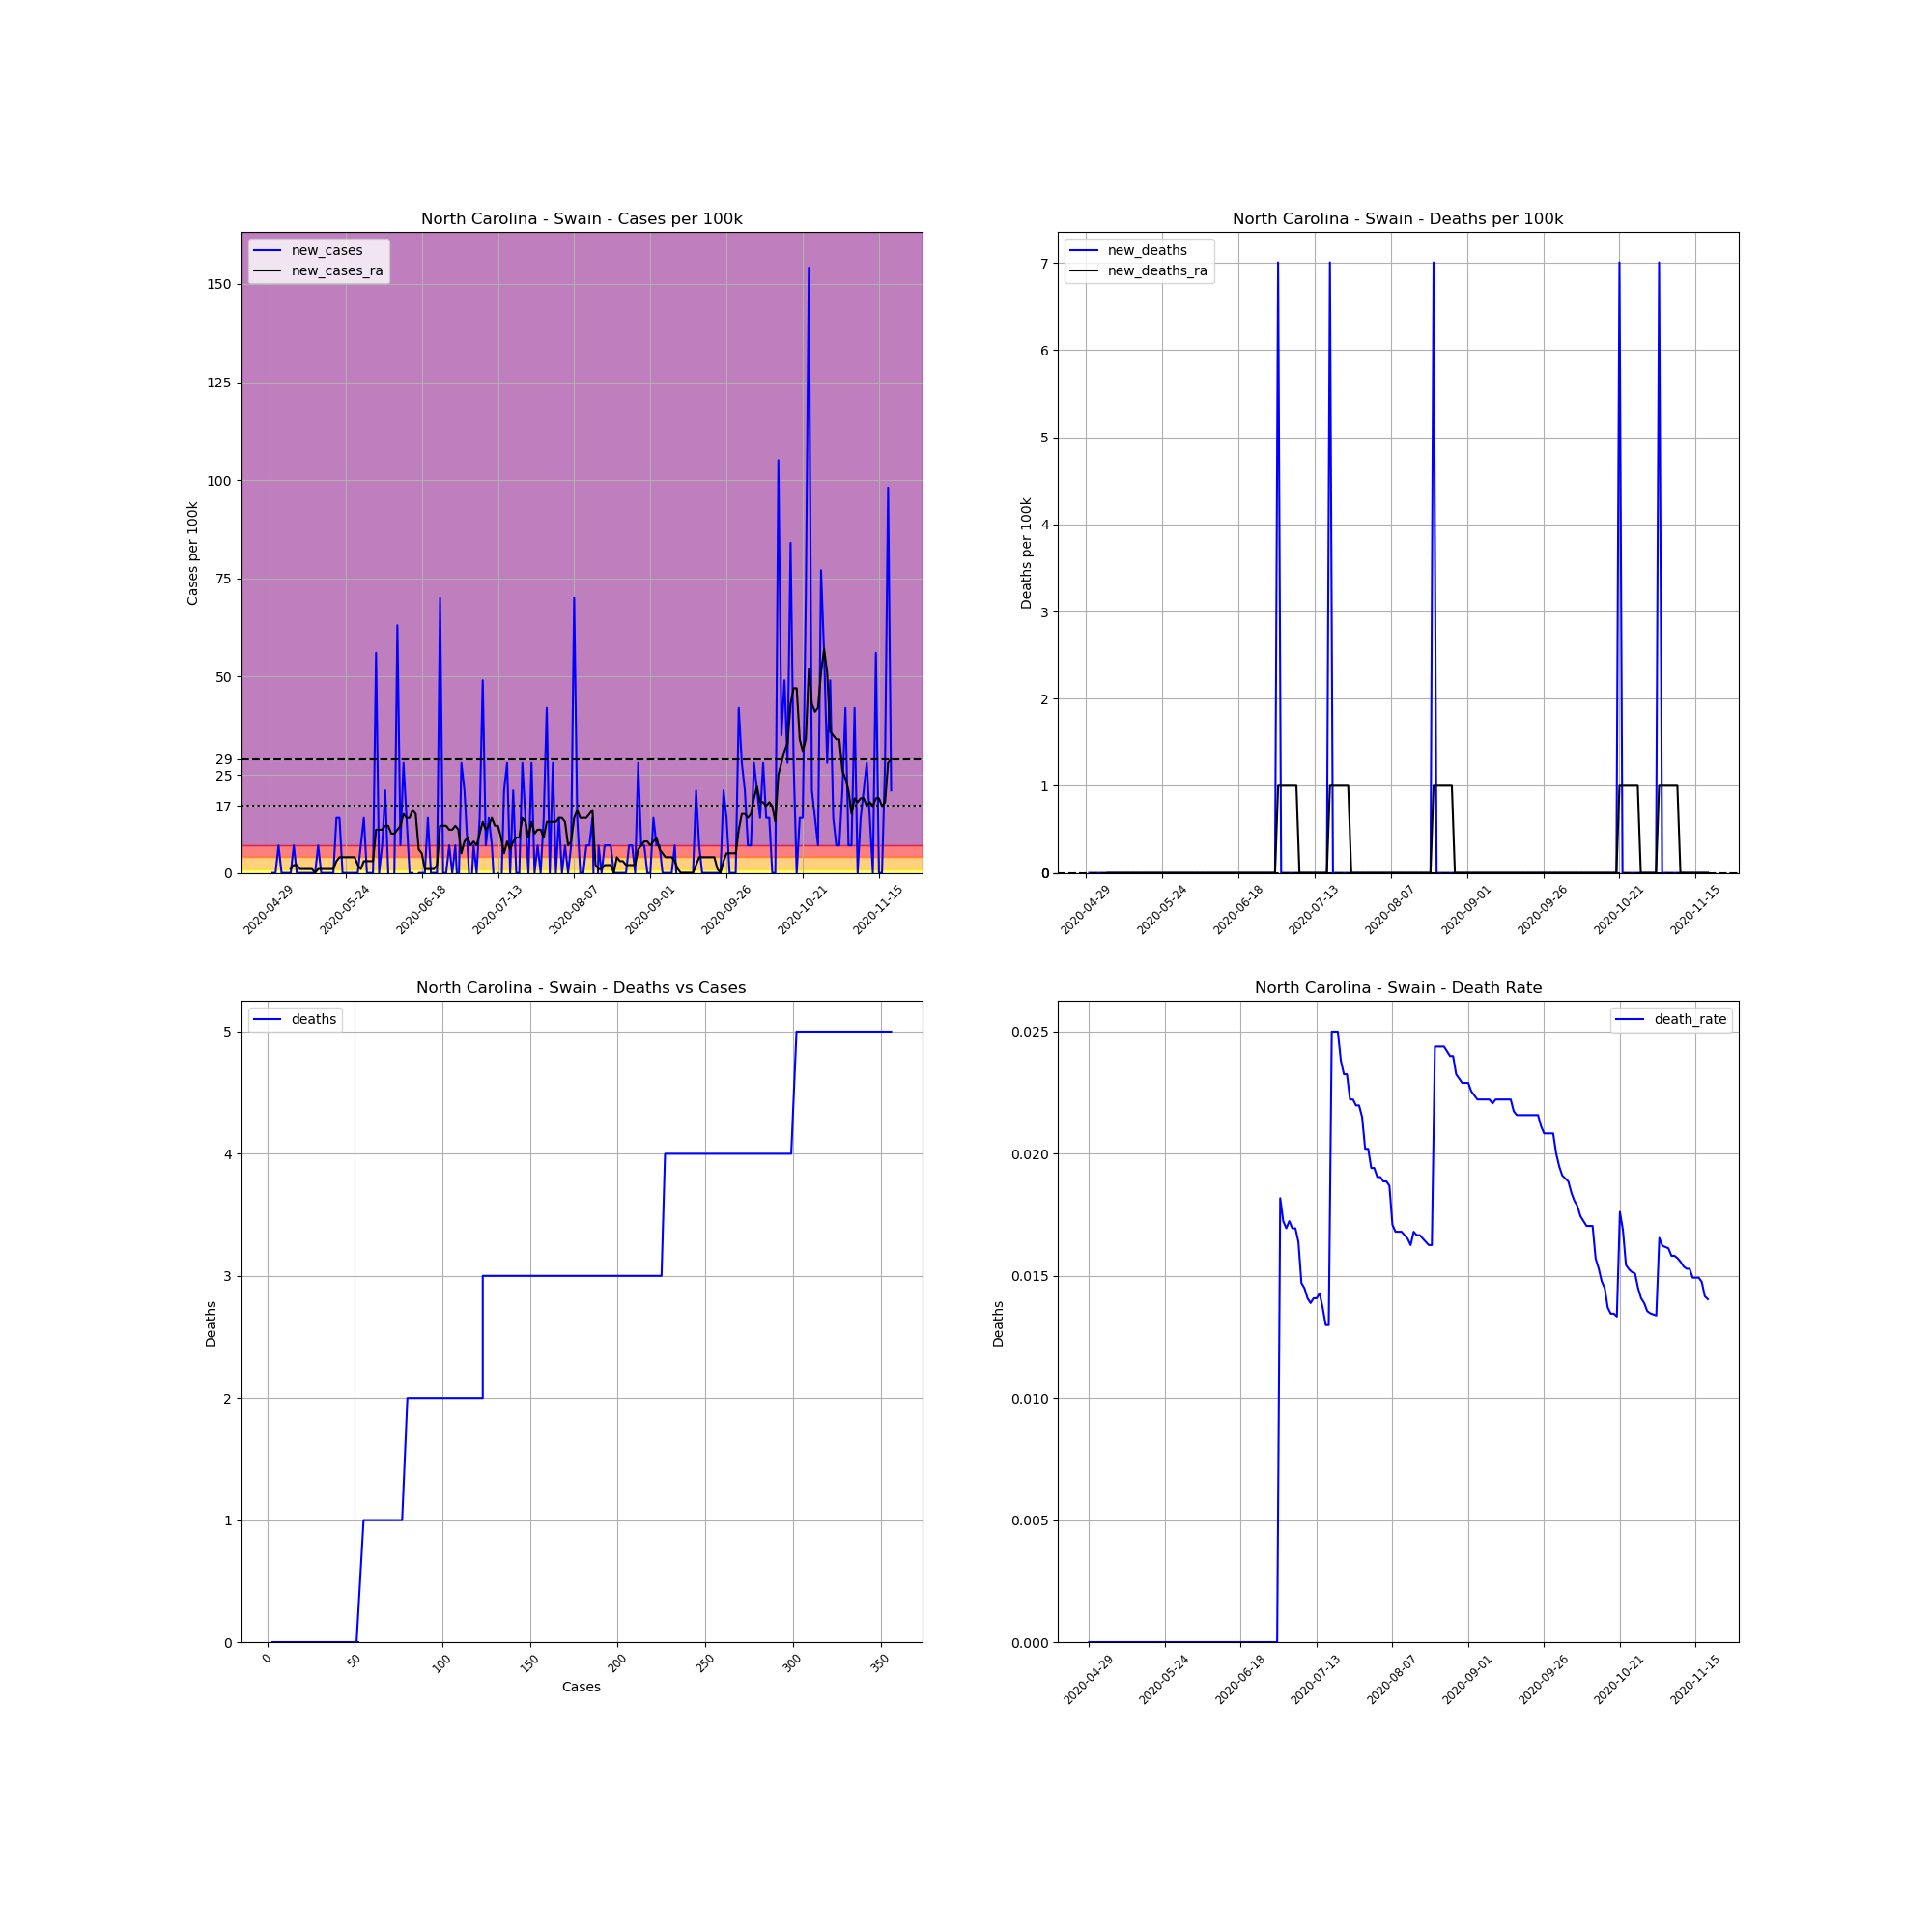

Values plotted in this chart, from the file beside it:
, date, county, state, fips, cases, deaths, COUNTY, STNAME, CTYNAME, POPESTIMATE2019, cases_per_100k, deaths_per_100k, death_rate, new_cases, new_deaths, new_cases_ra, new_deaths_ra
674341, 2020-04-29, Swain, North Carolina, 37173, 3, 0, 173, North Carolina, Swain, 14271, 21.02, 0.0, 0.0, , , , 
674342, 2020-04-30, Swain, North Carolina, 37173, 3, 0, 173, North Carolina, Swain, 14271, 21.02, 0.0, 0.0, 0.0, 0.0, , 
674343, 2020-05-01, Swain, North Carolina, 37173, 3, 0, 173, North Carolina, Swain, 14271, 21.02, 0.0, 0.0, 0.0, 0.0, , 
674344, 2020-05-02, Swain, North Carolina, 37173, 4, 0, 173, North Carolina, Swain, 14271, 28.03, 0.0, 0.0, 7.007, 0.0, , 
674345, 2020-05-03, Swain, North Carolina, 37173, 4, 0, 173, North Carolina, Swain, 14271, 28.03, 0.0, 0.0, 0.0, 0.0, , 
674346, 2020-05-04, Swain, North Carolina, 37173, 4, 0, 173, North Carolina, Swain, 14271, 28.03, 0.0, 0.0, 0.0, 0.0, , 
674347, 2020-05-05, Swain, North Carolina, 37173, 4, 0, 173, North Carolina, Swain, 14271, 28.03, 0.0, 0.0, 0.0, 0.0, , 
674348, 2020-05-06, Swain, North Carolina, 37173, 4, 0, 173, North Carolina, Swain, 14271, 28.03, 0.0, 0.0, 0.0, 0.0, 1.001, 0.0
674349, 2020-05-07, Swain, North Carolina, 37173, 5, 0, 173, North Carolina, Swain, 14271, 35.04, 0.0, 0.0, 7.007, 0.0, 2.002, 0.0
674350, 2020-05-08, Swain, North Carolina, 37173, 5, 0, 173, North Carolina, Swain, 14271, 35.04, 0.0, 0.0, 0.0, 0.0, 2.002, 0.0
674351, 2020-05-09, Swain, North Carolina, 37173, 5, 0, 173, North Carolina, Swain, 14271, 35.04, 0.0, 0.0, 0.0, 0.0, 1.001, 0.0
674352, 2020-05-10, Swain, North Carolina, 37173, 5, 0, 173, North Carolina, Swain, 14271, 35.04, 0.0, 0.0, 0.0, 0.0, 1.001, 0.0
674353, 2020-05-11, Swain, North Carolina, 37173, 5, 0, 173, North Carolina, Swain, 14271, 35.04, 0.0, 0.0, 0.0, 0.0, 1.001, 0.0
674354, 2020-05-12, Swain, North Carolina, 37173, 5, 0, 173, North Carolina, Swain, 14271, 35.04, 0.0, 0.0, 0.0, 0.0, 1.001, 0.0
674355, 2020-05-13, Swain, North Carolina, 37173, 5, 0, 173, North Carolina, Swain, 14271, 35.04, 0.0, 0.0, 0.0, 0.0, 1.001, 0.0
674356, 2020-05-14, Swain, North Carolina, 37173, 5, 0, 173, North Carolina, Swain, 14271, 35.04, 0.0, 0.0, 0.0, 0.0, 0.0, 0.0
674357, 2020-05-15, Swain, North Carolina, 37173, 6, 0, 173, North Carolina, Swain, 14271, 42.04, 0.0, 0.0, 7.007, 0.0, 1.001, 0.0
674358, 2020-05-16, Swain, North Carolina, 37173, 6, 0, 173, North Carolina, Swain, 14271, 42.04, 0.0, 0.0, 0.0, 0.0, 1.001, 0.0
674359, 2020-05-17, Swain, North Carolina, 37173, 6, 0, 173, North Carolina, Swain, 14271, 42.04, 0.0, 0.0, 0.0, 0.0, 1.001, 0.0
674360, 2020-05-18, Swain, North Carolina, 37173, 6, 0, 173, North Carolina, Swain, 14271, 42.04, 0.0, 0.0, 0.0, 0.0, 1.001, 0.0
674361, 2020-05-19, Swain, North Carolina, 37173, 6, 0, 173, North Carolina, Swain, 14271, 42.04, 0.0, 0.0, 0.0, 0.0, 1.001, 0.0
674362, 2020-05-20, Swain, North Carolina, 37173, 6, 0, 173, North Carolina, Swain, 14271, 42.04, 0.0, 0.0, 0.0, 0.0, 1.001, 0.0
674363, 2020-05-21, Swain, North Carolina, 37173, 8, 0, 173, North Carolina, Swain, 14271, 56.06, 0.0, 0.0, 14.01, 0.0, 3.003, 0.0
674364, 2020-05-22, Swain, North Carolina, 37173, 10, 0, 173, North Carolina, Swain, 14271, 70.07, 0.0, 0.0, 14.01, 0.0, 4.004, 0.0
674365, 2020-05-23, Swain, North Carolina, 37173, 10, 0, 173, North Carolina, Swain, 14271, 70.07, 0.0, 0.0, 0.0, 0.0, 4.004, 0.0
674366, 2020-05-24, Swain, North Carolina, 37173, 10, 0, 173, North Carolina, Swain, 14271, 70.07, 0.0, 0.0, 0.0, 0.0, 4.004, 0.0
674367, 2020-05-25, Swain, North Carolina, 37173, 10, 0, 173, North Carolina, Swain, 14271, 70.07, 0.0, 0.0, 0.0, 0.0, 4.004, 0.0
674368, 2020-05-26, Swain, North Carolina, 37173, 10, 0, 173, North Carolina, Swain, 14271, 70.07, 0.0, 0.0, 0.0, 0.0, 4.004, 0.0
674369, 2020-05-27, Swain, North Carolina, 37173, 10, 0, 173, North Carolina, Swain, 14271, 70.07, 0.0, 0.0, 0.0, 0.0, 4.004, 0.0
674370, 2020-05-28, Swain, North Carolina, 37173, 10, 0, 173, North Carolina, Swain, 14271, 70.07, 0.0, 0.0, 0.0, 0.0, 2.002, 0.0
674371, 2020-05-29, Swain, North Carolina, 37173, 11, 0, 173, North Carolina, Swain, 14271, 77.08, 0.0, 0.0, 7.007, 0.0, 1.001, 0.0
674372, 2020-05-30, Swain, North Carolina, 37173, 13, 0, 173, North Carolina, Swain, 14271, 91.09, 0.0, 0.0, 14.01, 0.0, 3.003, 0.0
674373, 2020-05-31, Swain, North Carolina, 37173, 13, 0, 173, North Carolina, Swain, 14271, 91.09, 0.0, 0.0, 0.0, 0.0, 3.003, 0.0
674374, 2020-06-01, Swain, North Carolina, 37173, 13, 0, 173, North Carolina, Swain, 14271, 91.09, 0.0, 0.0, 0.0, 0.0, 3.003, 0.0
674375, 2020-06-02, Swain, North Carolina, 37173, 13, 0, 173, North Carolina, Swain, 14271, 91.09, 0.0, 0.0, 0.0, 0.0, 3.003, 0.0
674376, 2020-06-03, Swain, North Carolina, 37173, 21, 0, 173, North Carolina, Swain, 14271, 147.2, 0.0, 0.0, 56.06, 0.0, 11.01, 0.0
674377, 2020-06-04, Swain, North Carolina, 37173, 21, 0, 173, North Carolina, Swain, 14271, 147.2, 0.0, 0.0, 0.0, 0.0, 11.01, 0.0
674378, 2020-06-05, Swain, North Carolina, 37173, 22, 0, 173, North Carolina, Swain, 14271, 154.2, 0.0, 0.0, 7.007, 0.0, 11.01, 0.0
674379, 2020-06-06, Swain, North Carolina, 37173, 25, 0, 173, North Carolina, Swain, 14271, 175.2, 0.0, 0.0, 21.02, 0.0, 12.01, 0.0
674380, 2020-06-07, Swain, North Carolina, 37173, 25, 0, 173, North Carolina, Swain, 14271, 175.2, 0.0, 0.0, 0.0, 0.0, 12.01, 0.0
674381, 2020-06-08, Swain, North Carolina, 37173, 23, 0, 173, North Carolina, Swain, 14271, 161.2, 0.0, 0.0, -14.01, 0.0, 10.01, 0.0
674382, 2020-06-09, Swain, North Carolina, 37173, 23, 0, 173, North Carolina, Swain, 14271, 161.2, 0.0, 0.0, 0.0, 0.0, 10.01, 0.0
674383, 2020-06-10, Swain, North Carolina, 37173, 32, 0, 173, North Carolina, Swain, 14271, 224.2, 0.0, 0.0, 63.06, 0.0, 11.01, 0.0
674384, 2020-06-11, Swain, North Carolina, 37173, 33, 0, 173, North Carolina, Swain, 14271, 231.2, 0.0, 0.0, 7.007, 0.0, 12.01, 0.0
674385, 2020-06-12, Swain, North Carolina, 37173, 37, 0, 173, North Carolina, Swain, 14271, 259.3, 0.0, 0.0, 28.03, 0.0, 15.02, 0.0
674386, 2020-06-13, Swain, North Carolina, 37173, 39, 0, 173, North Carolina, Swain, 14271, 273.3, 0.0, 0.0, 14.01, 0.0, 14.01, 0.0
674387, 2020-06-14, Swain, North Carolina, 37173, 39, 0, 173, North Carolina, Swain, 14271, 273.3, 0.0, 0.0, 0.0, 0.0, 14.01, 0.0
674388, 2020-06-15, Swain, North Carolina, 37173, 39, 0, 173, North Carolina, Swain, 14271, 273.3, 0.0, 0.0, 0.0, 0.0, 16.02, 0.0
674389, 2020-06-16, Swain, North Carolina, 37173, 38, 0, 173, North Carolina, Swain, 14271, 266.3, 0.0, 0.0, -7.007, 0.0, 15.02, 0.0
674390, 2020-06-17, Swain, North Carolina, 37173, 38, 0, 173, North Carolina, Swain, 14271, 266.3, 0.0, 0.0, 0.0, 0.0, 6.006, 0.0
674391, 2020-06-18, Swain, North Carolina, 37173, 38, 0, 173, North Carolina, Swain, 14271, 266.3, 0.0, 0.0, 0.0, 0.0, 5.005, 0.0
674392, 2020-06-19, Swain, North Carolina, 37173, 38, 0, 173, North Carolina, Swain, 14271, 266.3, 0.0, 0.0, 0.0, 0.0, 1.001, 0.0
674393, 2020-06-20, Swain, North Carolina, 37173, 40, 0, 173, North Carolina, Swain, 14271, 280.3, 0.0, 0.0, 14.01, 0.0, 1.001, 0.0
674394, 2020-06-21, Swain, North Carolina, 37173, 40, 0, 173, North Carolina, Swain, 14271, 280.3, 0.0, 0.0, 0.0, 0.0, 1.001, 0.0
674395, 2020-06-22, Swain, North Carolina, 37173, 40, 0, 173, North Carolina, Swain, 14271, 280.3, 0.0, 0.0, 0.0, 0.0, 1.001, 0.0
674396, 2020-06-23, Swain, North Carolina, 37173, 40, 0, 173, North Carolina, Swain, 14271, 280.3, 0.0, 0.0, 0.0, 0.0, 2.002, 0.0
674397, 2020-06-24, Swain, North Carolina, 37173, 50, 0, 173, North Carolina, Swain, 14271, 350.4, 0.0, 0.0, 70.07, 0.0, 12.01, 0.0
674398, 2020-06-25, Swain, North Carolina, 37173, 50, 0, 173, North Carolina, Swain, 14271, 350.4, 0.0, 0.0, 0.0, 0.0, 12.01, 0.0
674399, 2020-06-26, Swain, North Carolina, 37173, 50, 0, 173, North Carolina, Swain, 14271, 350.4, 0.0, 0.0, 0.0, 0.0, 12.01, 0.0
674400, 2020-06-27, Swain, North Carolina, 37173, 51, 0, 173, North Carolina, Swain, 14271, 357.4, 0.0, 0.0, 7.007, 0.0, 11.01, 0.0
... 145 more rows
